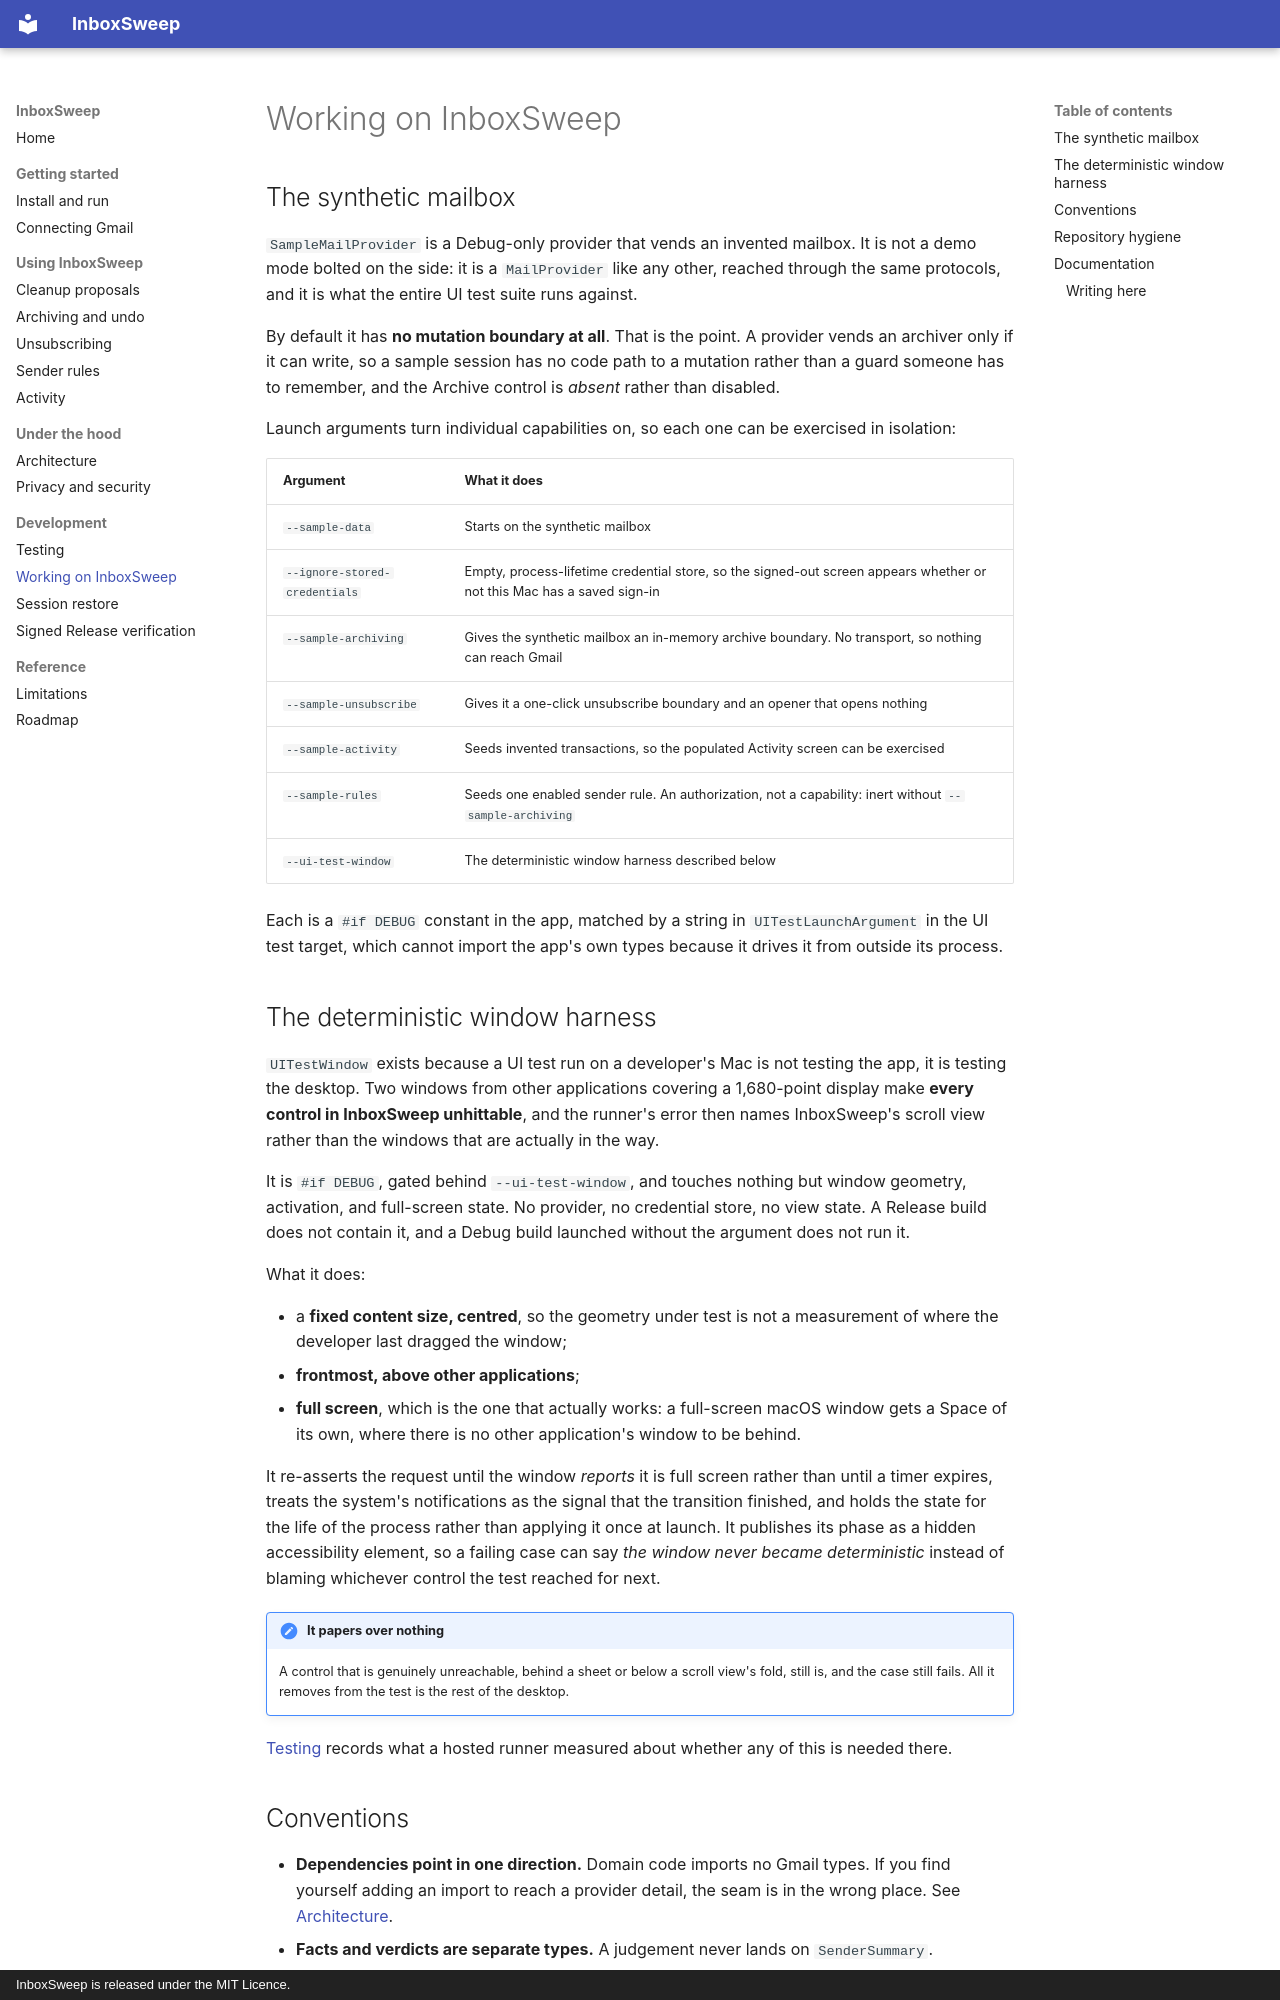

repository: quangshuynh/inboxsweep · page: development/index.html · generator: mkdocs · copyright: InboxSweep is released under the MIT Licence.

# Working on InboxSweep

## The synthetic mailbox

`SampleMailProvider` is a Debug-only provider that vends an invented mailbox. It is not a demo
mode bolted on the side: it is a `MailProvider` like any other, reached through the same
protocols, and it is what the entire UI test suite runs against.

By default it has **no mutation boundary at all**. That is the point. A provider vends an
archiver only if it can write, so a sample session has no code path to a mutation rather than a
guard someone has to remember, and the Archive control is *absent* rather than disabled.

Launch arguments turn individual capabilities on, so each one can be exercised in isolation:

| Argument | What it does |
| --- | --- |
| `--sample-data` | Starts on the synthetic mailbox |
| `--ignore-stored-credentials` | Empty, process-lifetime credential store, so the signed-out screen appears whether or not this Mac has a saved sign-in |
| `--sample-archiving` | Gives the synthetic mailbox an in-memory archive boundary. No transport, so nothing can reach Gmail |
| `--sample-unsubscribe` | Gives it a one-click unsubscribe boundary and an opener that opens nothing |
| `--sample-activity` | Seeds invented transactions, so the populated Activity screen can be exercised |
| `--sample-rules` | Seeds one enabled sender rule. An authorization, not a capability: inert without `--sample-archiving` |
| `--ui-test-window` | The deterministic window harness described below |

Each is a `#if DEBUG` constant in the app, matched by a string in `UITestLaunchArgument` in the
UI test target, which cannot import the app's own types because it drives it from outside its
process.

## The deterministic window harness

`UITestWindow` exists because a UI test run on a developer's Mac is not testing the app, it is
testing the desktop. Two windows from other applications covering a 1,680-point display make
**every control in InboxSweep unhittable**, and the runner's error then names InboxSweep's
scroll view rather than the windows that are actually in the way.

It is `#if DEBUG`, gated behind `--ui-test-window`, and touches nothing but window geometry,
activation, and full-screen state. No provider, no credential store, no view state. A Release
build does not contain it, and a Debug build launched without the argument does not run it.

What it does:

- a **fixed content size, centred**, so the geometry under test is not a measurement of where the
  developer last dragged the window;
- **frontmost, above other applications**;
- **full screen**, which is the one that actually works: a full-screen macOS window gets a Space
  of its own, where there is no other application's window to be behind.

It re-asserts the request until the window *reports* it is full screen rather than until a timer
expires, treats the system's notifications as the signal that the transition finished, and holds
the state for the life of the process rather than applying it once at launch. It publishes its
phase as a hidden accessibility element, so a failing case can say *the window never became
deterministic* instead of blaming whichever control the test reached for next.

!!! note "It papers over nothing"

    A control that is genuinely unreachable, behind a sheet or below a scroll view's fold, still
    is, and the case still fails. All it removes from the test is the rest of the desktop.

[Testing](testing.md#what-a-clean-runner-measured) records what a hosted runner measured about
whether any of this is needed there.
